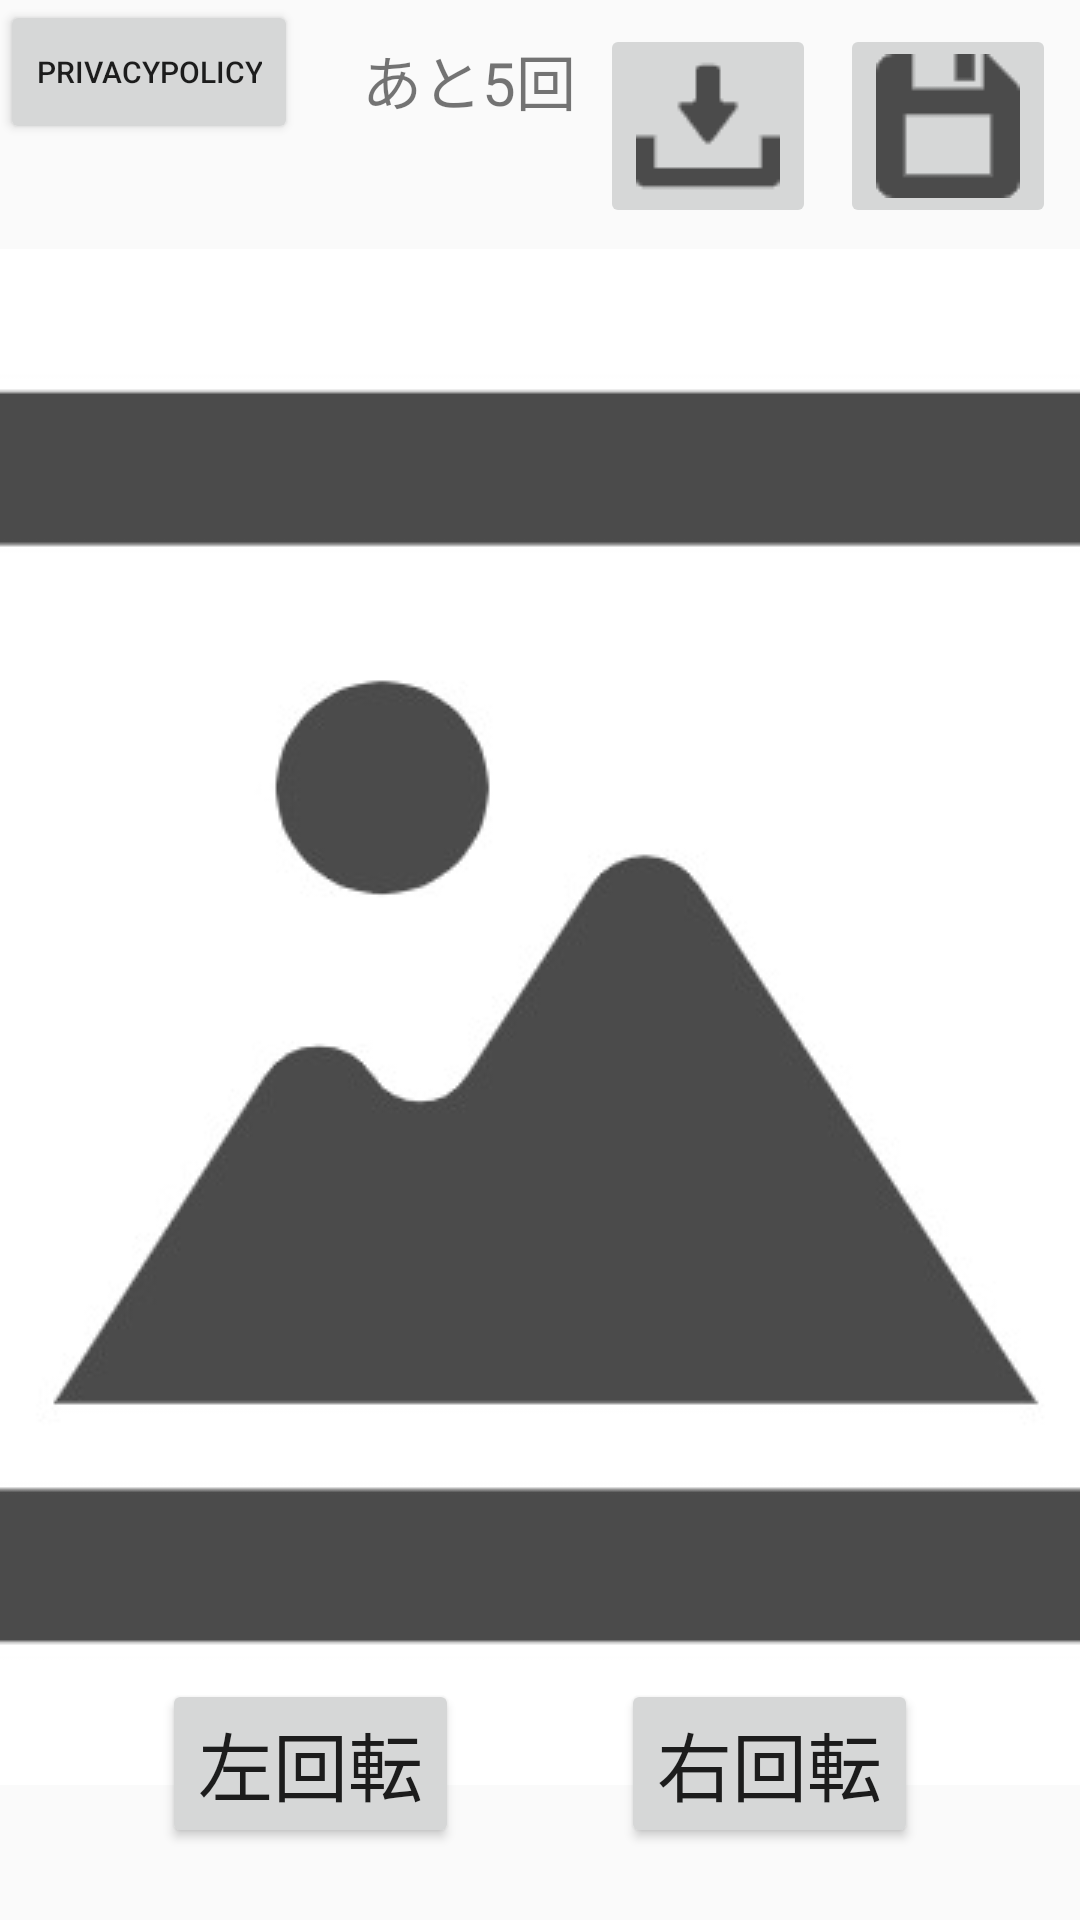

Produce the Android XML layout that renders to this screen, including the resource entries it uses.
<!-- AndroidManifest.xml: application theme Theme.ImageRotateApplication -->
<!-- res/layout/activity_main.xml -->
<?xml version="1.0" encoding="utf-8"?>
<androidx.constraintlayout.widget.ConstraintLayout  xmlns:android="http://schemas.android.com/apk/res/android"
    xmlns:app="http://schemas.android.com/apk/res-auto"
    xmlns:tools="http://schemas.android.com/tools"
    android:layout_width="match_parent"
    android:layout_height="match_parent"
    xmlns:ads="http://schemas.android.com/apk/res-auto"
    tools:context=".MainActivity">


    <ImageView
        android:id="@+id/ResultView"
        android:layout_width="wrap_content"
        android:layout_height="wrap_content"
        android:layout_marginTop="7dp"
        android:scaleType="centerCrop"
        app:layout_constraintEnd_toEndOf="parent"
        app:layout_constraintStart_toStartOf="parent"
        app:layout_constraintTop_toBottomOf="@+id/saveButton"
        app:srcCompat="@drawable/picture_icon" />

    <ImageButton
        android:id="@+id/importButton"
        android:layout_width="wrap_content"
        android:layout_height="wrap_content"
        android:layout_marginTop="8dp"
        android:layout_marginEnd="8dp"
        android:onClick="importButton"
        android:src="@drawable/importbutton"
        app:layout_constraintEnd_toStartOf="@+id/saveButton"
        app:layout_constraintTop_toTopOf="parent" />

    <ImageButton
        android:id="@+id/saveButton"
        android:layout_width="wrap_content"
        android:layout_height="wrap_content"
        android:layout_marginTop="8dp"
        android:layout_marginEnd="8dp"
        android:onClick="saveButton"
        android:src="@drawable/savebutton"
        app:layout_constraintEnd_toEndOf="parent"
        app:layout_constraintTop_toTopOf="parent" />

    <Button
        android:id="@+id/rotateLeftButton"
        android:layout_width="wrap_content"
        android:layout_height="wrap_content"
        android:layout_marginBottom="24dp"
        android:onClick="rotateLeftButton"
        android:text="左回転"
        android:textSize="25sp"
        app:layout_constraintBottom_toBottomOf="parent"
        app:layout_constraintEnd_toStartOf="@id/rotateRightButton"
        app:layout_constraintStart_toStartOf="parent" />

    <Button
        android:id="@+id/rotateRightButton"
        android:layout_width="wrap_content"
        android:layout_height="wrap_content"
        android:layout_marginBottom="24dp"
        android:onClick="rotateRightButton"
        android:text="右回転"
        android:textSize="25sp"
        app:layout_constraintBottom_toBottomOf="parent"
        app:layout_constraintEnd_toEndOf="parent"
        app:layout_constraintStart_toEndOf="@+id/rotateLeftButton" />

    <Button
        android:id="@+id/privacyButton"
        android:layout_width="wrap_content"
        android:layout_height="wrap_content"
        android:text="privacypolicy"
        android:textSize="10sp"
        android:onClick="goPrivacyActivity"
        app:layout_constraintStart_toStartOf="parent"
        app:layout_constraintTop_toTopOf="parent" />

    <TextView
        android:id="@+id/textView2"
        android:layout_width="wrap_content"
        android:layout_height="wrap_content"
        android:layout_marginTop="12dp"
        android:layout_marginEnd="8dp"
        android:text="あと5回"
        android:textSize="20sp"
        app:layout_constraintEnd_toStartOf="@+id/importButton"
        app:layout_constraintTop_toTopOf="parent" />


</androidx.constraintlayout.widget.ConstraintLayout>
<!-- resources referenced by this layout -->
<resources>
  <!-- drawable importbutton: png bitmap (drawable, 675 bytes) -->
  <!-- drawable picture_icon: jpeg bitmap (drawable, 11058 bytes) -->
  <!-- drawable savebutton: png bitmap (drawable, 595 bytes) -->
  <style name="Theme.ImageRotateApplication" parent="Theme.AppCompat.Light.NoActionBar">
          
          <item name="colorPrimary">@color/purple_500</item>
          <item name="colorPrimaryDark">@color/purple_700</item>
          <item name="colorAccent">@color/teal_200</item>
          
      </style>
  <!-- not gathered from this repository: default colours our renderer supplied (Android Studio template values) -->
  <color name="purple_500">#FF6200EE</color>
  <color name="purple_700">#FF3700B3</color>
  <color name="teal_200">#FF03DAC5</color>
</resources>
